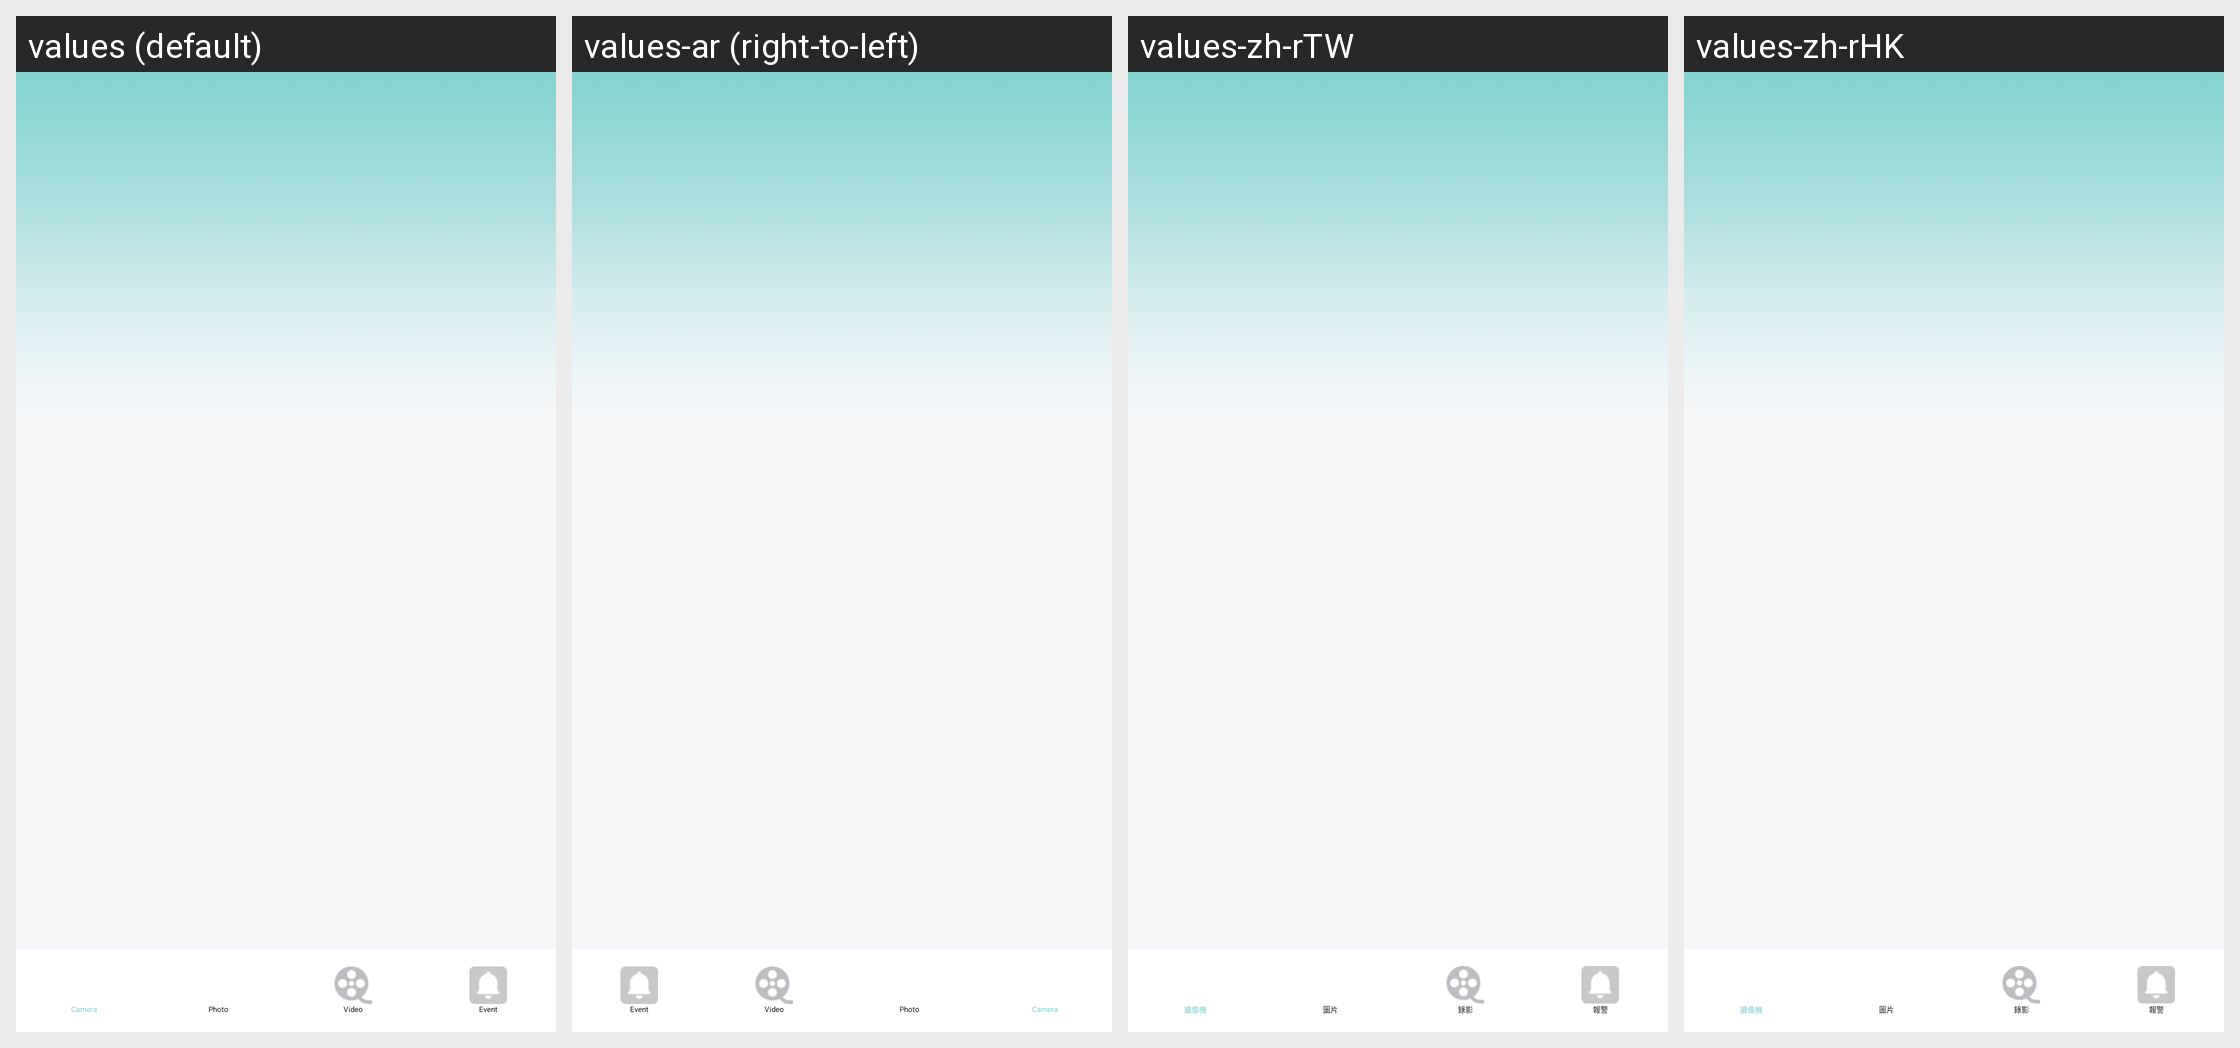

Here is an Android app screen in its default locale and in the app's own translations. Write out the translated-string differences for the strings that appear on this screen.
Android screen res/layout/aictivity_nuimain.xml rendered under 4 locales, left to right: values (default), values-ar (right-to-left), values-zh-rTW, values-zh-rHK. Device: Nexus 5 (rendered at 1080×1920; each locale shown at half size, 540×960, under a caption strip naming it); theme Theme.Start.
Other locales in the repository, not shown: values-af, values-am, values-as, values-az, values-be, values-bg, values-bn, values-bn-rIN, values-bs, values-ca, values-cs, values-da, values-de, values-el, values-en-rGB, values-es, values-es-rUS, values-et, values-eu, values-fa, values-fi, values-fr, values-fr-rCA, values-gem, values-gl, values-gu, values-hi, values-hr, values-hu, values-hy, values-id, values-in, values-is, values-it, values-iw, values-ja, values-ka, values-kk, values-km, values-kn, values-ko, values-ky, values-lo, values-lt, values-lv, values-mk, values-ml, values-mn, values-mr, values-ms, values-my, values-nb, values-ne, values-nl, values-or, values-pa, values-pl, values-pt, values-pt-rBR, values-pt-rPT, values-ro, values-ru, values-si, values-sk, values-sl, values-sq, values-sr, values-sv, values-sw, values-ta, values-te, values-th, values-tl, values-tr, values-tw, values-uk, values-ur, values-uz, values-vi, values-zh, values-zh-rCN, values-zu.
Strings drawn on this screen, with the default value and each locale's value (text and hints the layout hard-codes, and strings that could not be matched under every locale, appear in the picture but are not listed):

main_vidicon
  values: Camera
  values-ar: Camera  [not translated; the default value is used]
  values-zh-rTW: 攝像機
  values-zh-rHK: 攝像機

main_pic
  values: Photo
  values-ar: Photo  [not translated; the default value is used]
  values-zh-rTW: 圖片
  values-zh-rHK: 圖片

main_vid
  values: Video
  values-ar: Video  [not translated; the default value is used]
  values-zh-rTW: 錄影
  values-zh-rHK: 錄影

main_alarm
  values: Event
  values-ar: Event  [not translated; the default value is used]
  values-zh-rTW: 報警
  values-zh-rHK: 報警
